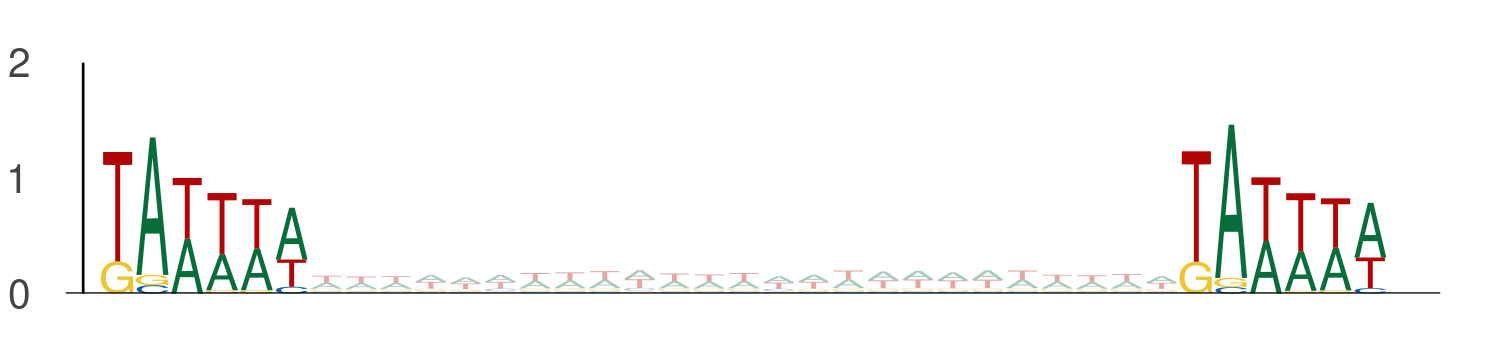

The file beside this chart, header and first rows:
seq_index, start_position, end_position, is_reversed_complement
2349, 20, 26, 0
2349, 51, 57, 0
686, 88, 94, 0
686, 119, 125, 0
3292, 19, 25, 0
3292, 50, 56, 0
3219, 35, 41, 0
3219, 66, 72, 0
550, 97, 103, 0
550, 128, 134, 0
550, 107, 113, 0
550, 138, 144, 0
1049, 106, 112, 0
1049, 137, 143, 0
3761, 54, 60, 0
3761, 85, 91, 0
3761, 102, 108, 0
3761, 133, 139, 0
3761, 23, 29, 0
3761, 54, 60, 0
3761, 82, 88, 0
3761, 113, 119, 0
525, 42, 48, 0
525, 73, 79, 0
843, 63, 69, 0
843, 94, 100, 0
843, 94, 100, 0
843, 125, 131, 0
4737, 51, 57, 0
4737, 82, 88, 0
4737, 77, 83, 0
4737, 108, 114, 0
365, 13, 19, 0
365, 44, 50, 0
4526, 38, 44, 0
4526, 69, 75, 0
3650, 65, 71, 0
3650, 96, 102, 0
3650, 17, 23, 0
3650, 48, 54, 0
3650, 23, 29, 0
3650, 54, 60, 0
5377, 34, 40, 0
5377, 65, 71, 0
5377, 20, 26, 0
5377, 51, 57, 0
4168, 101, 107, 0
4168, 132, 138, 0
1768, 53, 59, 0
1768, 84, 90, 0
453, 54, 60, 0
453, 85, 91, 0
453, 85, 91, 0
453, 116, 122, 0
4782, 25, 31, 0
4782, 56, 62, 0
3134, 19, 25, 0
3134, 50, 56, 0
3134, 100, 106, 0
3134, 131, 137, 0
... 3,078 more rows
